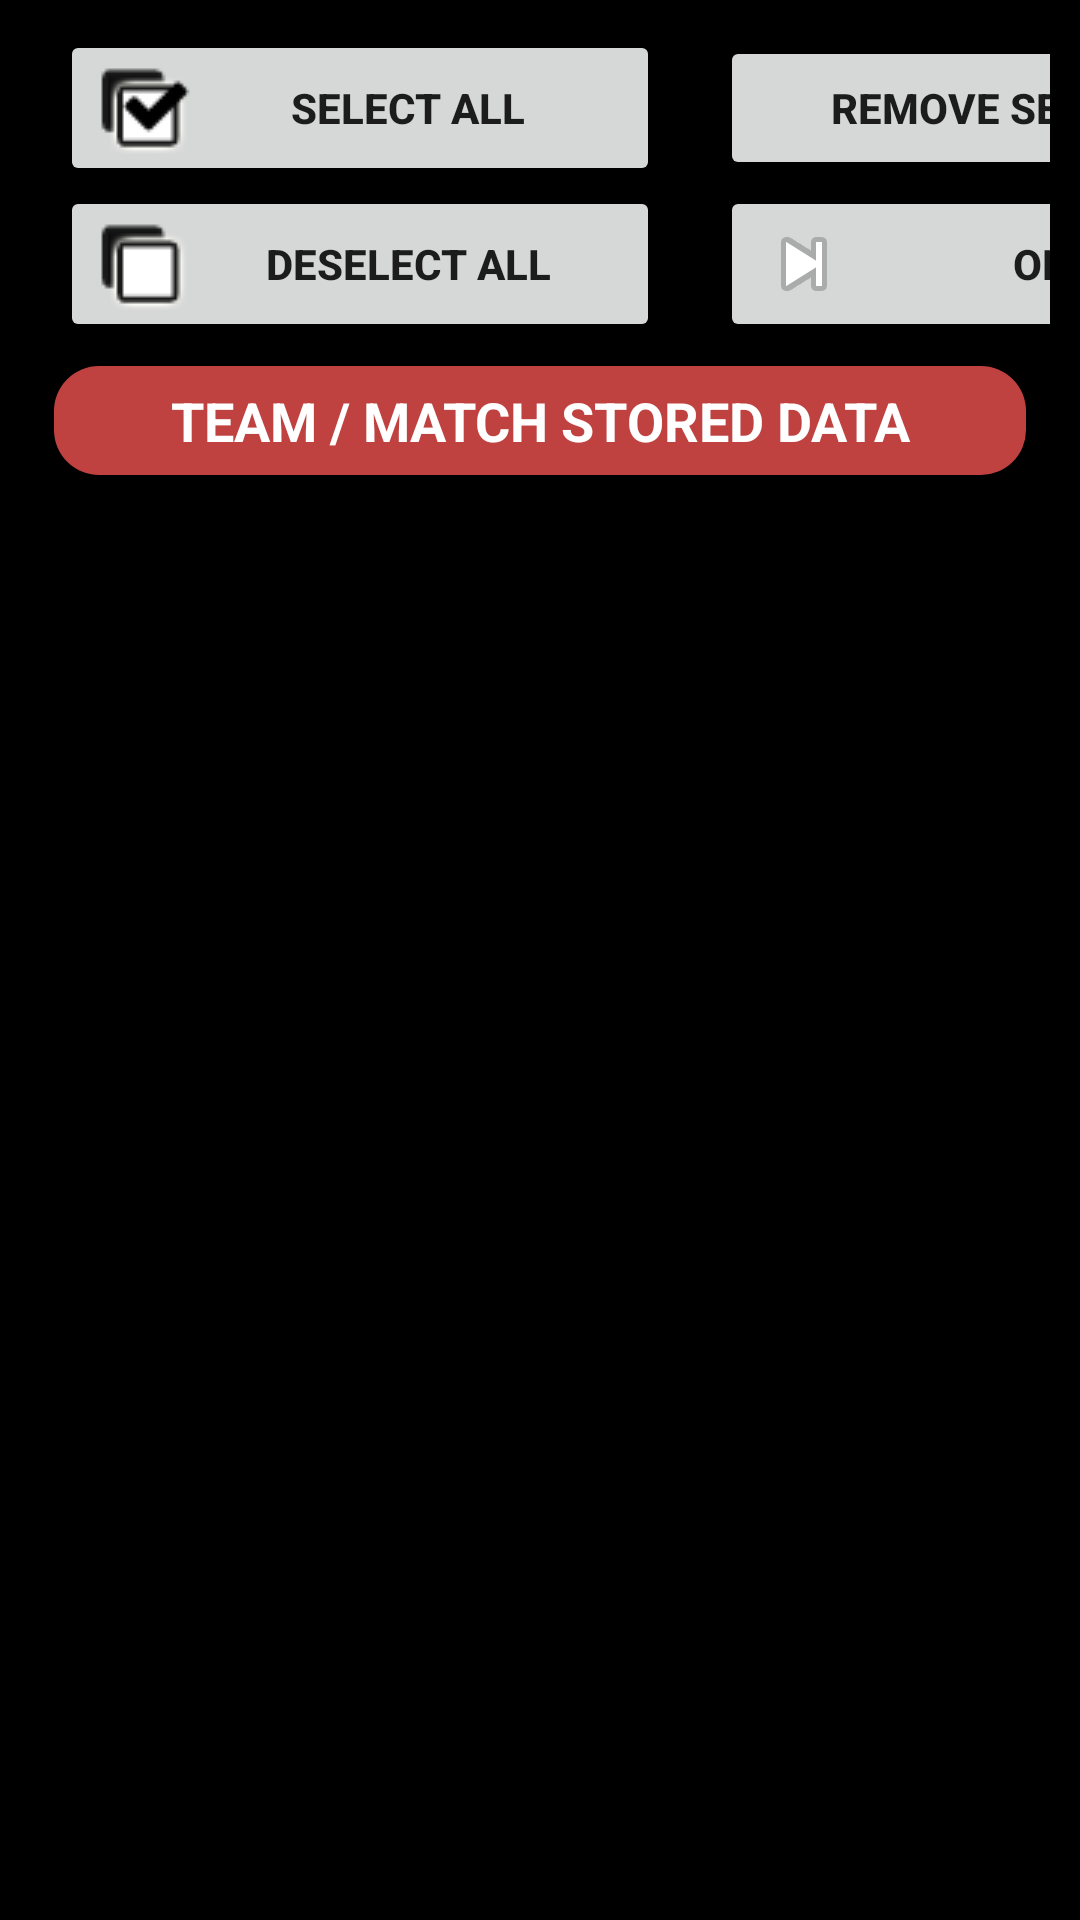

Here is an Android app screen rendered from its layout file. Give the layout XML and the strings, colors and styles it references.
<!-- AndroidManifest.xml: application theme AppTheme -->
<!-- res/layout/activity_manage_match.xml -->
<?xml version="1.0" encoding="utf-8"?>
<androidx.constraintlayout.widget.ConstraintLayout xmlns:android="http://schemas.android.com/apk/res/android"
    xmlns:app="http://schemas.android.com/apk/res-auto"
    xmlns:tools="http://schemas.android.com/tools"
    android:layout_width="match_parent"
    android:layout_height="match_parent"
    android:background="@color/black"
    android:fitsSystemWindows="true"
    tools:context=".ManageMatchActivity">

    <include
        layout="@layout/content_managematch"
        tools:layout_editor_absoluteX="10dp"
        tools:layout_editor_absoluteY="10dp" />
</androidx.constraintlayout.widget.ConstraintLayout>
<!-- res/layout/content_managematch.xml (included above) -->
<?xml version="1.0" encoding="utf-8"?>
<androidx.constraintlayout.widget.ConstraintLayout xmlns:android="http://schemas.android.com/apk/res/android"
  xmlns:app="http://schemas.android.com/apk/res-auto"
  xmlns:tools="http://schemas.android.com/tools"
  android:id="@+id/constraintLayout"
  android:layout_width="match_parent"
  android:layout_height="match_parent"
  android:layout_margin="10dp"
  tools:context=".ManageMatchActivity">

  <LinearLayout
      android:id="@+id/linearLayout3"
      android:layout_width="wrap_content"
      android:layout_height="wrap_content"
      android:orientation="horizontal"
      app:layout_constraintEnd_toEndOf="parent"
      app:layout_constraintStart_toStartOf="parent"
      app:layout_constraintTop_toTopOf="parent">

    <GridLayout
        android:id="@+id/gridLayoutID"
        android:layout_width="wrap_content"
        android:layout_height="wrap_content"
        android:rowCount="2">

      <Button
          android:id="@+id/selectAllID"
          android:layout_width="200dp"
          android:layout_height="wrap_content"
          android:layout_marginStart="10dp"
          android:layout_marginLeft="10dp"
          android:layout_marginEnd="10dp"
          android:layout_marginRight="10dp"
          android:drawableLeft="@drawable/select_all"
          android:text="@string/managematch_select_btn"
          android:textStyle="bold" />

      <Button
          android:id="@+id/deselectAllID"
          android:layout_width="200dp"
          android:layout_height="wrap_content"
          android:layout_row="1"
          android:layout_column="0"
          android:layout_marginStart="10dp"
          android:layout_marginLeft="10dp"
          android:layout_marginEnd="10dp"
          android:layout_marginRight="10dp"
          android:drawableLeft="@drawable/deselect_all"
          android:text="@string/managematch_deselect_btn"
          android:textStyle="bold" />

      <Button
          android:id="@+id/removeSelectedID"
          android:layout_width="200dp"
          android:layout_height="wrap_content"
          android:layout_row="0"
          android:layout_column="1"
          android:layout_marginStart="10dp"
          android:layout_marginLeft="10dp"
          android:layout_marginEnd="10dp"
          android:layout_marginRight="10dp"
          android:drawableLeft="@drawable/cross"
          android:text="@string/managematch_remove_selected_btn"
          android:textStyle="bold" />

      <Button
          android:id="@+id/openSelectedID"
          android:layout_width="200dp"
          android:layout_height="wrap_content"
          android:layout_row="1"
          android:layout_column="1"
          android:layout_marginStart="10dp"
          android:layout_marginLeft="10dp"
          android:layout_marginEnd="10dp"
          android:layout_marginRight="10dp"
          android:drawableLeft="@android:drawable/ic_media_next"
          android:text="OPEN"
          android:textStyle="bold" />

    </GridLayout>

    <Button
        android:id="@+id/QRSelected"
        android:layout_width="100dp"
        android:layout_height="100dp"
        android:layout_gravity="center"
        android:drawableLeft="@drawable/qrcode"
        android:gravity="center"
        android:text="QR"
        android:textStyle="bold"
        tools:layout_column="3" />

  </LinearLayout>

  <TextView
      android:id="@+id/listViewTitleID"
      android:layout_width="0dp"
      android:layout_height="wrap_content"
      android:layout_marginStart="8dp"
      android:layout_marginTop="8dp"
      android:layout_marginEnd="8dp"
      android:background="@drawable/card_bg_red"
      android:padding="6dp"
      android:text="@string/managematch_listview_title"
      android:textAlignment="center"
      android:textAllCaps="true"
      android:textColor="@color/colorText"
      android:textSize="18sp"
      android:textStyle="bold"
      app:layout_constraintEnd_toEndOf="parent"
      app:layout_constraintStart_toStartOf="parent"
      app:layout_constraintTop_toBottomOf="@+id/linearLayout3" />

  <ListView
      android:id="@+id/listViewID"
      android:layout_width="0dp"
      android:layout_height="0dp"
      android:layout_margin="10dp"
      android:layout_marginStart="8dp"
      android:layout_marginTop="16dp"
      android:layout_marginEnd="8dp"
      android:layout_marginBottom="32dp"
      android:padding="5dp"
      app:layout_constraintBottom_toBottomOf="parent"
      app:layout_constraintEnd_toEndOf="parent"
      app:layout_constraintHorizontal_bias="1.0"
      app:layout_constraintStart_toStartOf="parent"
      app:layout_constraintTop_toBottomOf="@+id/listViewTitleID"
      app:layout_constraintVertical_bias="1.0">

  </ListView>

</androidx.constraintlayout.widget.ConstraintLayout>
<!-- resources referenced by this layout -->
<resources>
  <color name="black">#FF000000</color>
  <color name="colorText">#FFFFFF</color>
  <!-- drawable card_bg_red (drawable) -->
  <?xml version="1.0" encoding="utf-8"?>
  <shape xmlns:android="http://schemas.android.com/apk/res/android"
      android:shape="rectangle">
  
      <solid android:color="#CCEF5350"/>
  
      <corners
          android:bottomRightRadius="15dp"
          android:bottomLeftRadius="15dp"
          android:topLeftRadius="15dp"
          android:topRightRadius="15dp" />
  </shape>
  <!-- drawable deselect_all: png bitmap (drawable, 979 bytes) -->
  <!-- drawable qrcode: png bitmap (drawable, 3885 bytes) -->
  <!-- drawable select_all: png bitmap (drawable, 1213 bytes) -->
  <string name="managematch_deselect_btn">Deselect All</string>
  <string name="managematch_listview_title">Team / Match Stored Data</string>
  <string name="managematch_remove_selected_btn">Remove Selected</string>
  <string name="managematch_select_btn">Select All</string>
  <style name="AppTheme" parent="Theme.AppCompat.Light.DarkActionBar">
          
          <item name="colorPrimary">@color/colorPrimary</item>
          <item name="colorPrimaryDark">@color/colorPrimaryDark</item>
          <item name="colorAccent">@color/colorAccent</item>
          <item name="colorRed">@color/colorRed</item>
          <item name="colorBlue">#2196F3</item>
          <item name="drawerArrowStyle">@style/DrawerIcon</item>
  
  
  
      </style>
  <color name="colorPrimary">#3E3F3E</color>//8D0000 3E3F3E C52736
  <color name="colorPrimaryDark">#272727</color>//490303
  <color name="colorAccent">#3C3C3C</color>//CC0620
  <color name="colorRed">#C52736</color>
  <style name="DrawerIcon" parent="Widget.AppCompat.DrawerArrowToggle">
          <item name="color">@android:color/white</item>
      </style>
</resources>
